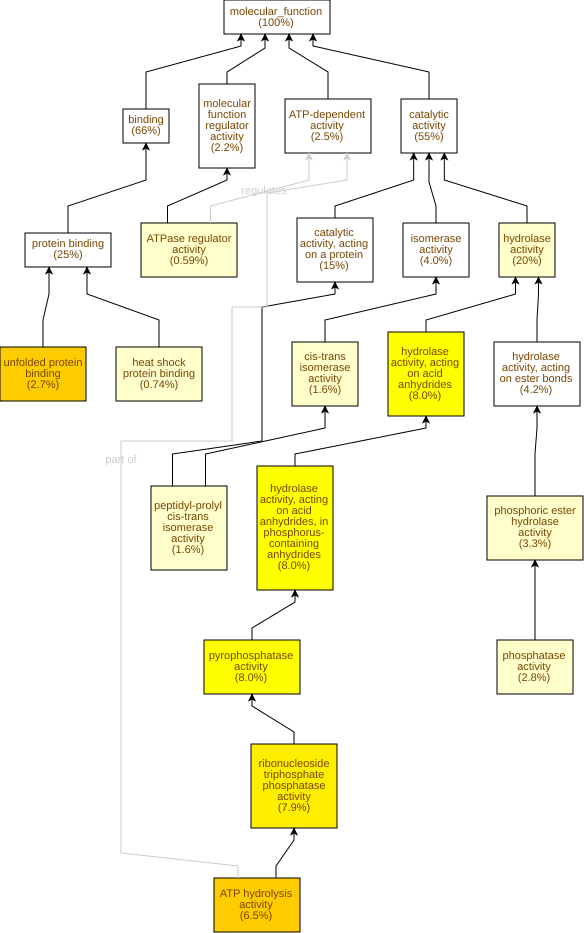

Data behind this chart, as committed beside it:
GO Term	Study #	Study Freq.	Pop. Freq.	p-value	q-value	name	gene products
GO:0016887	44	6.5%	2.0%	3.55E-12	1.57E-9	ATP hydrolysis activity	Cc03g03680,Cc09g05750,Cc10g11150,Cc03g07…
GO:0051082	18	2.7%	0.36%	9.42E-12	2.08E-9	unfolded protein binding	Cc02g13840,Cc09g05750,Cc04g05660,Cc10g11…
GO:0017111	53	7.9%	3.2%	6.69E-10	9.84E-8	ribonucleoside triphosphate phosphatase …	Cc09g05750,Cc07g18240,Cc04g05250,Cc06g12…
GO:0016462	54	8.0%	3.3%	1.71E-9	1.88E-7	pyrophosphatase activity	Cc09g05750,Cc07g18240,Cc04g05250,Cc06g12…
GO:0016818	54	8.0%	3.4%	3.52E-9	3.11E-7	hydrolase activity, acting on acid anhyd…	Cc09g05750,Cc07g18240,Cc04g05250,Cc06g12…
GO:0016817	54	8.0%	3.4%	4.06E-9	3.11E-7	hydrolase activity, acting on acid anhyd…	Cc09g05750,Cc07g18240,Cc04g05250,Cc06g12…
GO:0003755	11	1.6%	0.36%	2.31E-5	1.45E-3	peptidyl-prolyl cis-trans isomerase acti…	Cc01g14220,Cc01g16410,Cc02g21010,Cc11g14…
GO:0016859	11	1.6%	0.37%	2.78E-5	1.53E-3	cis-trans isomerase activity	Cc01g14220,Cc01g16410,Cc02g21010,Cc11g14…
GO:0031072	5	0.74%	0.07%	4.18E-5	2.05E-3	heat shock protein binding	Cc02g21370,Cc06g23520,Cc06g15710,Cc02g27…
GO:0042578	22	3.3%	1.4%	1.15E-4	5.05E-3	phosphoric ester hydrolase activity	Cc06g15150,Cc11g12020,Cc04g02120,Cc06g01…
GO:0016791	19	2.8%	1.1%	1.63E-4	6.52E-3	phosphatase activity	Cc06g15150,Cc11g12020,Cc04g02120,Cc06g01…
GO:0016787	137	20%	15%	2.2E-4	8.08E-3	hydrolase activity	Cc06g18310,Cc09g05750,Cc05g00810,Cc03g03…
GO:0060590	4	0.59%	0.05%	2.66E-4	9.03E-3	ATPase regulator activity	Cc01g05820,Cc05g14280,Cc06g23520,Cc06g15…
GO:0010277	3	0.45%	0.03%	3.73E-4	0.0117	chlorophyllide a oxygenase activity	Cc08g06700,Cc01g00670,Cc01g10220
GO:0051087	5	0.74%	0.1%	4.11E-4	0.0121	protein-folding chaperone binding	Cc01g05820,Cc05g14280,Cc06g23520,Cc06g15…
GO:0042803	3	0.45%	0.03%	8.99E-4	0.0248	protein homodimerization activity	Cc01g05820,Cc02g36930,Cc05g14280
GO:0042802	3	0.45%	0.03%	8.99E-4	0.0248	identical protein binding	Cc01g05820,Cc02g36930,Cc05g14280
GO:0016703	3	0.45%	0.03%	8.99E-4	0.0248	oxidoreductase activity, acting on singl…	Cc08g06700,Cc01g00670,Cc01g10220
GO:0046872	103	15%	11%	1.07E-3	0.0248	metal ion binding	Cc11g14730,Cc08g16830,Cc07g19610,Cc06g19…
GO:0051536	11	1.6%	0.55%	1.14E-3	0.0252	iron-sulfur cluster binding	Cc07g16420,Cc02g23000,Cc07g19610,Cc08g08…
GO:0051540	11	1.6%	0.55%	1.14E-3	0.0252	metal cluster binding	Cc07g16420,Cc02g23000,Cc07g19610,Cc08g08…
GO:0008270	36	5.3%	3.1%	1.24E-3	0.0252	zinc ion binding	Cc11g10150,Cc08g12410,Cc03g02050,Cc11g14…
GO:0051537	6	0.89%	0.19%	1.45E-3	0.0278	2 iron, 2 sulfur cluster binding	Cc07g19610,Cc03g03810,Cc08g06700,Cc10g09…
GO:0043169	104	15%	12%	1.67E-3	0.0306	cation binding	Cc11g14730,Cc08g16830,Cc07g19610,Cc06g19…
GO:0000774	2	0.3%	0.01%	2.11E-3	0.0371	adenyl-nucleotide exchange factor activi…	Cc01g05820,Cc05g14280
GO:0051879	2	0.3%	0.01%	2.11E-3	0.0371	Hsp90 protein binding	Cc06g23520,Cc06g15710
GO:0003980	2	0.3%	0.01%	2.11E-3	0.0371	UDP-glucose:glycoprotein glucosyltransfe…	Cc02g22690,Cc02g22700
GO:0005509	18	2.7%	1.3%	3.07E-3	0.0484	calcium ion binding	Cc05g00840,Cc08g08290,Cc04g05660,Cc09g02…
GO:0016853	27	4.0%	2.3%	4.4E-3	0.067	isomerase activity	Cc01g16410,Cc11g14950,Cc07g14540,Cc10g10…
GO:0016721	3	0.45%	0.05%	4.54E-3	0.067	oxidoreductase activity, acting on super…	Cc02g04930,Cc06g23170,Cc02g32280
GO:0004784	3	0.45%	0.05%	4.54E-3	0.067	superoxide dismutase activity	Cc02g04930,Cc06g23170,Cc02g32280
GO:0044183	2	0.3%	0.02%	6.12E-3	0.0844	protein folding chaperone	Cc10g03220,Cc02g28010
GO:0042132	2	0.3%	0.02%	6.12E-3	0.0844	fructose 1,6-bisphosphate 1-phosphatase …	Cc06g01860,Cc10g14740
GO:0052834	2	0.3%	0.02%	6.12E-3	0.0844	inositol monophosphate phosphatase activ…	Cc09g00770,Cc09g00720
GO:0052745	2	0.3%	0.02%	6.12E-3	0.0844	inositol phosphate phosphatase activity	Cc09g00770,Cc09g00720
GO:0008934	2	0.3%	0.02%	6.12E-3	0.0844	inositol monophosphate 1-phosphatase act…	Cc09g00770,Cc09g00720
GO:0003993	5	0.74%	0.2%	9.56E-3	0.114	acid phosphatase activity	Cc11g05820,Cc11g12020,Cc04g09270,Cc02g04…
GO:0004866	6	0.89%	0.29%	0.0117	0.136	endopeptidase inhibitor activity	Cc09g00790,Cc10g09580,Cc02g29530,Cc10g11…
GO:0061135	6	0.89%	0.29%	0.0117	0.136	endopeptidase regulator activity	Cc09g00790,Cc10g09580,Cc02g29530,Cc10g11…
GO:0101005	6	0.89%	0.29%	0.0117	0.136	deubiquitinase activity	Cc04g15870,Cc07g15110,Cc05g10140,Cc06g06…
GO:0019783	6	0.89%	0.29%	0.0117	0.136	ubiquitin-like protein peptidase activit…	Cc04g15870,Cc07g15110,Cc05g10140,Cc06g06…
GO:0030414	6	0.89%	0.29%	0.0117	0.136	peptidase inhibitor activity	Cc09g00790,Cc10g09580,Cc02g29530,Cc10g11…
GO:0050308	2	0.3%	0.03%	0.0119	0.136	sugar-phosphatase activity	Cc06g01860,Cc10g14740
GO:0009881	2	0.3%	0.03%	0.0119	0.136	photoreceptor activity	Cc02g36930,Cc10g07160
GO:0061134	6	0.89%	0.29%	0.0131	0.136	peptidase regulator activity	Cc09g00790,Cc10g09580,Cc02g29530,Cc10g11…
GO:0004869	3	0.45%	0.08%	0.0155	0.149	cysteine-type endopeptidase inhibitor ac…	Cc09g00790,Cc10g09580,Cc10g09590
GO:0016813	2	0.3%	0.03%	0.0192	0.18	hydrolase activity, acting on carbon-nit…	Cc09g05270,Cc09g05280
GO:0019203	2	0.3%	0.03%	0.0192	0.18	carbohydrate phosphatase activity	Cc06g01860,Cc10g14740
GO:0008420	2	0.3%	0.03%	0.0192	0.18	RNA polymerase II CTD heptapeptide repea…	Cc06g15150,Cc11g15170
GO:0035251	7	1.0%	0.41%	0.0195	0.18	UDP-glucosyltransferase activity	Cc01g17930,Cc01g21050,Cc02g22690,Cc02g26…
GO:0016667	8	1.2%	0.52%	0.023	0.199	oxidoreductase activity, acting on a sul…	Cc05g10560,Cc06g05870,Cc10g01120,Cc10g02…
GO:0008194	23	3.4%	2.2%	0.0266	0.226	UDP-glycosyltransferase activity	Cc01g13570,Cc01g17930,Cc05g01910,Cc02g22…
GO:0016864	2	0.3%	0.04%	0.0279	0.232	intramolecular oxidoreductase activity, …	Cc05g10040,Cc05g02520
GO:0003905	2	0.3%	0.04%	0.0279	0.232	alkylbase DNA N-glycosylase activity	Cc04g05090,Cc06g15700
GO:0004332	2	0.3%	0.04%	0.0279	0.232	fructose-bisphosphate aldolase activity	Cc02g16950,Cc05g15430
GO:0140994	2	0.3%	0.04%	0.0279	0.232	RNA polymerase II CTD heptapeptide repea…	Cc06g15150,Cc11g15170
GO:0001671	2	0.3%	0.04%	0.0279	0.232	ATPase activator activity	Cc06g23520,Cc06g15710
GO:0003756	2	0.3%	0.04%	0.0279	0.232	protein disulfide isomerase activity	Cc05g10040,Cc05g02520
GO:0004372	2	0.3%	0.04%	0.0279	0.232	glycine hydroxymethyltransferase activit…	Cc07g07950,Cc07g07940
GO:0031683	2	0.3%	0.04%	0.0279	0.232	G-protein beta/gamma-subunit complex bin…	Cc02g18160,Cc07g05450
... 381 more rows
